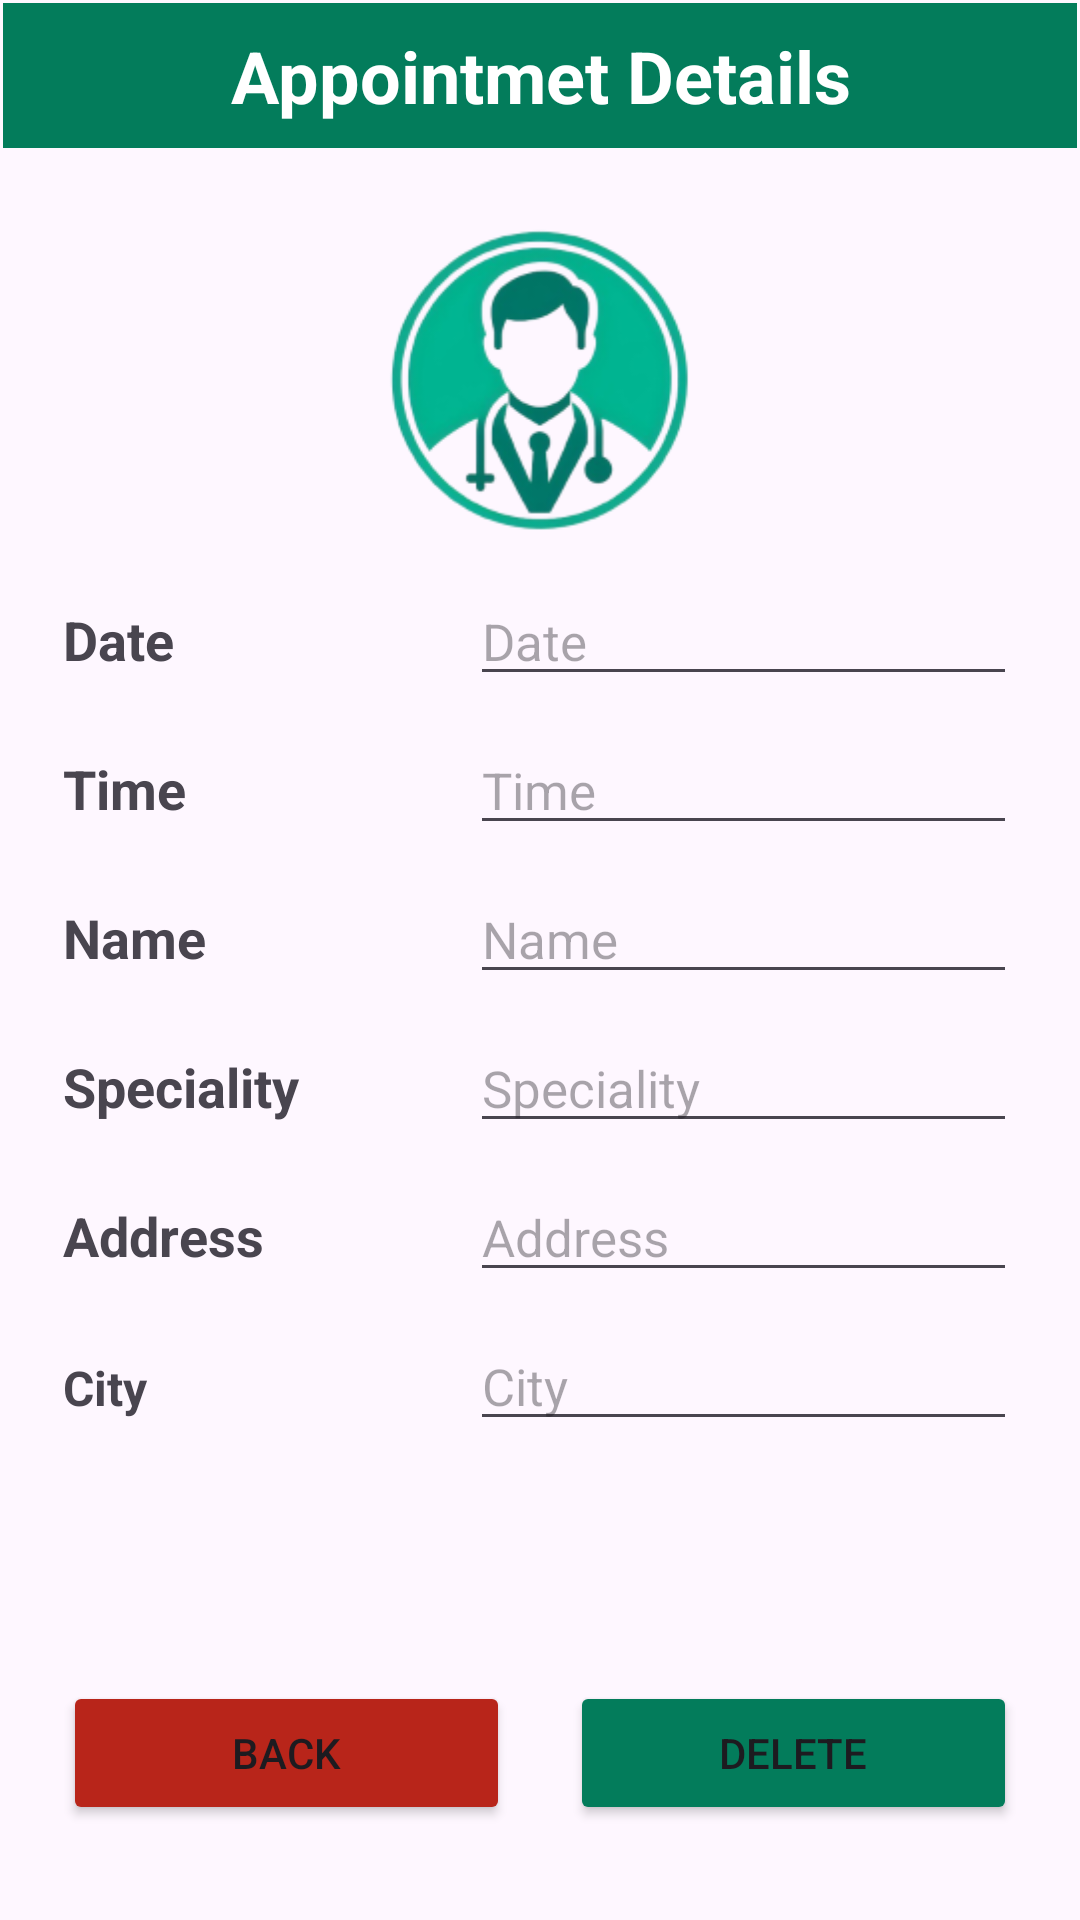

Produce the Android XML layout that renders to this screen, including the resource entries it uses.
<!-- AndroidManifest.xml: application theme Theme.IDoctor3 -->
<!-- res/layout/details_patient_appointment.xml -->
<?xml version="1.0" encoding="utf-8"?>
<androidx.constraintlayout.widget.ConstraintLayout xmlns:android="http://schemas.android.com/apk/res/android"
    xmlns:app="http://schemas.android.com/apk/res-auto"
    xmlns:tools="http://schemas.android.com/tools"
    android:layout_width="match_parent"
    android:layout_height="match_parent"
    tools:context=".details.DetailsPatientAppointment">

    <ScrollView
        android:layout_width="match_parent"
        android:layout_height="match_parent"
        android:layout_marginStart="1dp"
        android:layout_marginTop="1dp"
        android:layout_marginEnd="1dp"
        android:layout_marginBottom="1dp"
        app:layout_constraintBottom_toBottomOf="parent"
        app:layout_constraintEnd_toEndOf="parent"
        app:layout_constraintStart_toStartOf="parent"
        app:layout_constraintTop_toTopOf="parent">


        <LinearLayout
            android:layout_width="match_parent"
            android:layout_height="wrap_content"
            android:orientation="vertical">

            <TextView
                android:id="@+id/tvTitleProfessionalDetails"
                android:layout_width="match_parent"
                android:layout_height="wrap_content"
                android:layout_marginBottom="10dp"
                android:background="@color/principal"
                android:text="Appointmet Details"
                android:textAlignment="center"
                android:textColor="@android:color/white"
                android:textSize="24sp"
                android:textStyle="bold"
                android:padding="8dp" />

            <ImageView
                android:id="@+id/imgProfessional"
                android:layout_width="match_parent"
                android:layout_height="133dp"
                android:clickable="true"
                app:srcCompat="@mipmap/icon_prof"
                tools:ignore="SpeakableTextPresentCheck" />

            <LinearLayout
                android:layout_width="match_parent"
                android:layout_height="match_parent"
                android:orientation="horizontal">

                <TextView
                    android:id="@+id/tvDateAppointment"
                    android:layout_width="110dp"
                    android:layout_height="wrap_content"
                    android:layout_marginLeft="20dp"
                    android:layout_marginRight="20dp"
                    android:layout_weight="1"
                    android:text="Date"
                    android:textSize="18sp"
                    android:textStyle="bold" />

                <EditText
                    android:id="@+id/etDateAppointmentDetails"
                    android:layout_width="wrap_content"
                    android:layout_height="wrap_content"
                    android:layout_marginLeft="20dp"
                    android:layout_marginRight="20dp"
                    android:layout_weight="1"
                    android:ems="10"
                    android:hint="Date"
                    android:inputType="text"
                    android:textSize="17sp"
                    tools:ignore="TouchTargetSizeCheck" />
            </LinearLayout>

            <LinearLayout
                android:layout_width="match_parent"
                android:layout_height="match_parent"
                android:layout_marginTop="10dp"
                android:orientation="horizontal">

                <TextView
                    android:id="@+id/tvTimeAppointment"
                    android:layout_width="110dp"
                    android:layout_height="wrap_content"
                    android:layout_marginLeft="20dp"
                    android:layout_marginRight="20dp"
                    android:layout_weight="1"
                    android:text="Time"
                    android:textSize="18sp"
                    android:textStyle="bold" />

                <EditText
                    android:id="@+id/etTimeAppointmentDetails"
                    android:layout_width="wrap_content"
                    android:layout_height="wrap_content"
                    android:layout_marginLeft="20dp"
                    android:layout_marginRight="20dp"
                    android:layout_weight="1"
                    android:ems="10"
                    android:hint="Time"
                    android:inputType="text"
                    android:textSize="17sp"
                    tools:ignore="TouchTargetSizeCheck" />
            </LinearLayout>

            <LinearLayout
                android:layout_width="match_parent"
                android:layout_height="match_parent"
                android:layout_marginTop="10dp"
                android:orientation="horizontal">

                <TextView
                    android:id="@+id/tvNameProfessionalApppointment"
                    android:layout_width="110dp"
                    android:layout_height="wrap_content"
                    android:layout_marginLeft="20dp"
                    android:layout_marginRight="20dp"
                    android:layout_weight="1"
                    android:text="Name"
                    android:textSize="18sp"
                    android:textStyle="bold" />

                <EditText
                    android:id="@+id/etNameProfessionalApppointment"
                    android:layout_width="wrap_content"
                    android:layout_height="wrap_content"
                    android:layout_marginLeft="20dp"
                    android:layout_marginRight="20dp"
                    android:layout_weight="1"
                    android:ems="10"
                    android:hint="Name"
                    android:inputType="text"
                    android:textSize="17sp"
                    tools:ignore="TouchTargetSizeCheck" />
            </LinearLayout>

            <LinearLayout
                android:layout_width="match_parent"
                android:layout_height="match_parent"
                android:layout_marginTop="10dp"
                android:orientation="horizontal">

                <TextView
                    android:id="@+id/tvSpecialityPProfessionalApppointment"
                    android:layout_width="110dp"
                    android:layout_height="wrap_content"
                    android:layout_marginLeft="20dp"
                    android:layout_marginRight="20dp"
                    android:layout_weight="1"
                    android:text="Speciality"
                    android:textSize="18sp"
                    android:textStyle="bold" />

                <EditText
                    android:id="@+id/etSpecialityPProfessionalApppointmentDetails"
                    android:layout_width="wrap_content"
                    android:layout_height="wrap_content"
                    android:layout_marginLeft="20dp"
                    android:layout_marginRight="20dp"
                    android:layout_weight="1"
                    android:ems="10"
                    android:hint="Speciality"
                    android:inputType="text"
                    android:textSize="17sp"
                    tools:ignore="TouchTargetSizeCheck" />
            </LinearLayout>




            <LinearLayout
                android:layout_width="match_parent"
                android:layout_height="match_parent"
                android:orientation="horizontal"
                android:layout_marginTop="10dp">

                <TextView
                    android:id="@+id/tvAddressConsultationAppointment"
                    android:layout_width="110dp"
                    android:layout_height="wrap_content"
                    android:layout_marginLeft="20dp"
                    android:layout_marginRight="20dp"
                    android:layout_weight="1"
                    android:text="Address"
                    android:textSize="18sp"
                    android:textStyle="bold" />

                <EditText
                    android:id="@+id/etAddressConsultationAppointmentDetails"
                    android:layout_width="wrap_content"
                    android:layout_height="wrap_content"
                    android:layout_marginLeft="20dp"
                    android:layout_marginRight="20dp"
                    android:layout_weight="1"
                    android:ems="10"
                    android:hint="Address"
                    android:inputType="text"
                    android:textSize="17sp"
                    tools:ignore="TouchTargetSizeCheck" />
            </LinearLayout>
            <LinearLayout
                android:layout_width="match_parent"
                android:layout_height="match_parent"
                android:orientation="horizontal"
                android:layout_marginTop="10dp">

                <TextView
                    android:id="@+id/tvCityConsultationAppointment"
                    android:layout_width="110dp"
                    android:layout_height="wrap_content"
                    android:layout_marginLeft="20dp"
                    android:layout_marginRight="20dp"
                    android:layout_weight="1"
                    android:text="City"
                    android:textSize="16sp"
                    android:textStyle="bold" />

                <EditText
                    android:id="@+id/etCityConsultationAppointmentDetails"
                    android:layout_width="wrap_content"
                    android:layout_height="wrap_content"
                    android:layout_marginLeft="20dp"
                    android:layout_marginRight="20dp"
                    android:layout_weight="1"
                    android:ems="10"
                    android:hint="City"
                    android:inputType="text"
                    android:textSize="17sp"
                    tools:ignore="TouchTargetSizeCheck" />
            </LinearLayout>
            <LinearLayout
                android:layout_width="match_parent"
                android:layout_height="match_parent"
                android:orientation="horizontal"
                android:layout_marginTop="80dp"
                android:layout_marginLeft="20dp"
                android:layout_marginRight="20dp">

                <Button
                    android:id="@+id/btnBack"
                    android:layout_width="wrap_content"
                    android:layout_height="wrap_content"
                    android:layout_weight="1"
                    android:text="Back"
                    android:layout_marginRight="10dp"
                    android:backgroundTint="@color/back"/>

                <Button
                    android:id="@+id/btnDeleteAppointment"
                    android:layout_width="wrap_content"
                    android:layout_height="wrap_content"
                    android:layout_weight="1"
                    android:text="Delete"
                    android:layout_marginLeft="10dp"
                    android:backgroundTint="@color/principal"/>
            </LinearLayout>


        </LinearLayout>
    </ScrollView>

</androidx.constraintlayout.widget.ConstraintLayout>
<!-- resources referenced by this layout -->
<resources>
  <color name="back">#B8251A</color>
  <color name="principal">#037c5b</color>
  <!-- mipmap icon_prof: png bitmap (mipmap-mdpi, 32036 bytes) -->
  <style name="Theme.IDoctor3" parent="Base.Theme.IDoctor3" />
  <style name="Base.Theme.IDoctor3" parent="Theme.Material3.DayNight.NoActionBar">
          
          <item name="colorPrimary">@color/principal</item>
      </style>
</resources>
